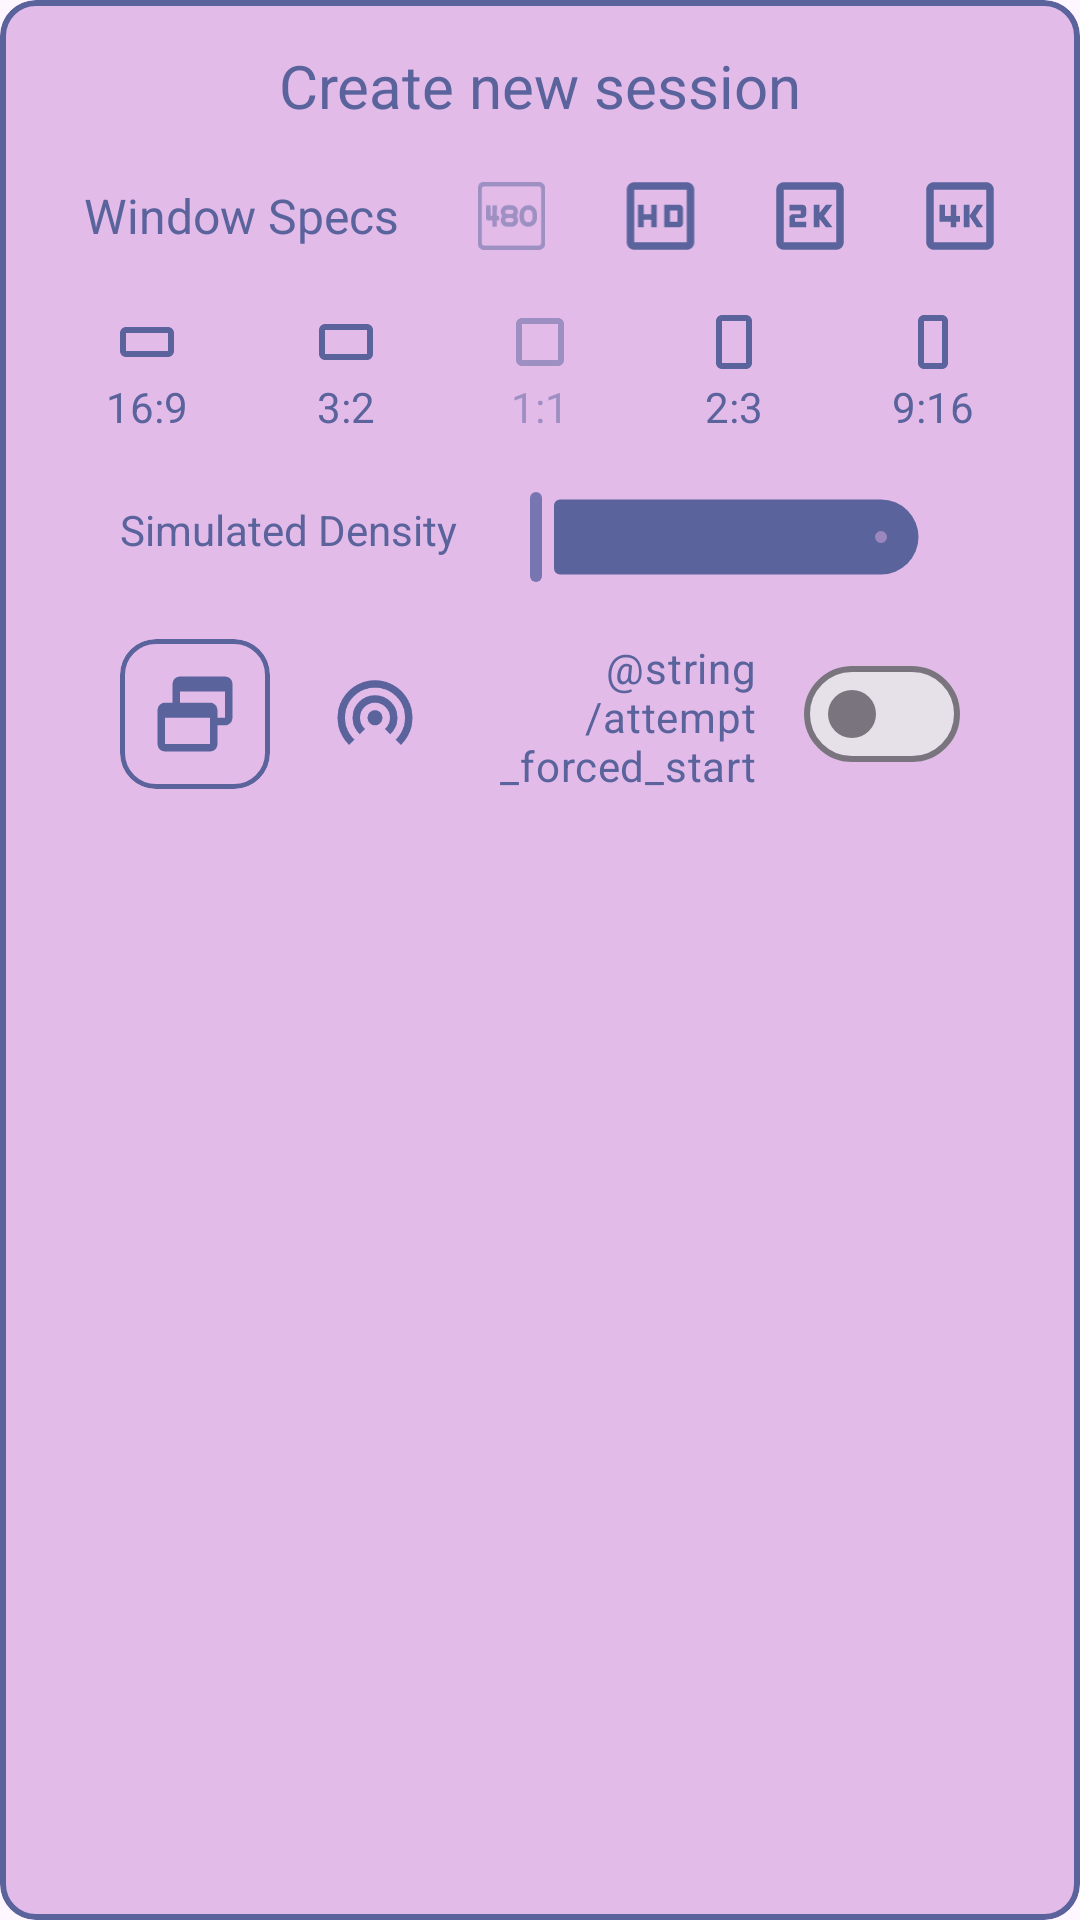

Android layout source for this screen:
<!-- AndroidManifest.xml: application theme Theme.Extendroid -->
<!-- res/layout/dialog_new_session.xml -->
<?xml version="1.0" encoding="utf-8"?>
<com.google.android.material.card.MaterialCardView
    xmlns:android="http://schemas.android.com/apk/res/android"
    xmlns:app="http://schemas.android.com/apk/res-auto"
    android:layout_width="match_parent"
    android:layout_height="wrap_content"
    app:cardBackgroundColor="?attr/colorPrimary"
    app:strokeColor="?attr/colorOnSecondary"
    app:strokeWidth="2dp">

    <LinearLayout
        android:layout_width="match_parent"
        android:layout_height="wrap_content"
        android:layout_margin="15dp"
        android:orientation="vertical">

        <TextView
            android:layout_width="match_parent"
            android:layout_height="wrap_content"
            android:text="Create new session"
            android:gravity="center"
            android:textSize="20sp" />


        <LinearLayout
            android:layout_marginVertical="15dp"
            android:layout_width="match_parent"
            android:layout_height="wrap_content">
            <TextView
                android:text="Window Specs"
                android:gravity="center"
                android:textSize="16sp"
                android:layout_weight="1"
                android:layout_width="wrap_content"
                android:layout_height="match_parent"/>
            <ImageView
                android:id="@+id/q_480"
                android:src="@drawable/outline_480"
                android:layout_weight="1"
                android:scaleX="0.75"
                android:scaleY="0.75"
                android:alpha="0.5"
                android:layout_width="wrap_content"
                android:layout_height="30dp"
                app:tint="?attr/colorOnSecondary" />
            <ImageView
                android:id="@+id/q_hd"
                android:src="@drawable/outline_hd_24"
                android:layout_weight="1"
                android:layout_width="wrap_content"
                android:layout_height="30dp"
                app:tint="?attr/colorOnSecondary" />
            <ImageView
                android:id="@+id/q_2k"
                android:src="@drawable/outline_2k_24"
                android:layout_weight="1"
                android:layout_width="wrap_content"
                android:layout_height="30dp"
                app:tint="?attr/colorOnSecondary" />
            <ImageView
                android:id="@+id/q_4k"
                android:src="@drawable/outline_4k_24"
                android:layout_weight="1"
                android:layout_width="wrap_content"
                android:layout_height="30dp"
                app:tint="?attr/colorOnSecondary" />
        </LinearLayout>
        <LinearLayout
            android:layout_width="match_parent"
            android:layout_height="wrap_content"
            android:layout_marginBottom="10dp"
            android:orientation="horizontal">

            <LinearLayout
                android:id="@+id/a_16_9"
                android:layout_width="wrap_content"
                android:layout_height="wrap_content"
                android:layout_weight="1"
                android:gravity="center"
                android:orientation="vertical">

                <ImageView
                    android:layout_width="wrap_content"
                    android:layout_height="wrap_content"
                    android:src="@drawable/baseline_crop_16_9_24"
                    app:tint="?attr/colorOnSecondary" />

                <TextView
                    android:layout_width="wrap_content"
                    android:layout_height="wrap_content"
                    android:layout_weight="1"
                    android:gravity="center"
                    android:text="16:9" />
            </LinearLayout>

            <LinearLayout
                android:id="@+id/a_3_2"
                android:layout_width="wrap_content"
                android:layout_height="wrap_content"
                android:layout_weight="1"
                android:gravity="center"
                android:orientation="vertical">

                <ImageView
                    android:layout_width="wrap_content"
                    android:layout_height="wrap_content"
                    android:src="@drawable/baseline_crop_3_2_24"
                    app:tint="?attr/colorOnSecondary" />

                <TextView
                    android:layout_width="wrap_content"
                    android:layout_height="wrap_content"
                    android:layout_weight="1"
                    android:gravity="center"
                    android:text="3:2" />
            </LinearLayout>

            <LinearLayout
                android:id="@+id/a_1_1"
                android:layout_width="wrap_content"
                android:layout_height="wrap_content"
                android:layout_weight="1"
                android:gravity="center"
                android:alpha="0.5"
                android:orientation="vertical">

                <ImageView
                    android:layout_width="wrap_content"
                    android:layout_height="wrap_content"
                    android:src="@drawable/baseline_crop_square_24"
                    app:tint="?attr/colorOnSecondary" />

                <TextView
                    android:layout_width="wrap_content"
                    android:layout_height="wrap_content"
                    android:layout_weight="1"
                    android:gravity="center"
                    android:text="1:1" />
            </LinearLayout>

            <LinearLayout
                android:id="@+id/a_2_3"
                android:layout_width="wrap_content"
                android:layout_height="wrap_content"
                android:layout_weight="1"
                android:gravity="center"
                android:orientation="vertical">

                <ImageView
                    android:layout_width="wrap_content"
                    android:layout_height="wrap_content"
                    android:rotation="90"
                    android:src="@drawable/baseline_crop_3_2_24"
                    app:tint="?attr/colorOnSecondary" />

                <TextView
                    android:layout_width="wrap_content"
                    android:layout_height="wrap_content"
                    android:layout_weight="1"
                    android:gravity="center"
                    android:text="2:3" />
            </LinearLayout>

            <LinearLayout
                android:id="@+id/a_9_16"
                android:layout_width="wrap_content"
                android:layout_height="wrap_content"
                android:layout_weight="1"
                android:gravity="center"
                android:orientation="vertical">

                <ImageView
                    android:layout_width="wrap_content"
                    android:layout_height="wrap_content"
                    android:rotation="90"
                    android:src="@drawable/baseline_crop_16_9_24"
                    app:tint="?attr/colorOnSecondary" />

                <TextView
                    android:layout_width="wrap_content"
                    android:layout_height="wrap_content"
                    android:layout_weight="1"
                    android:gravity="center"
                    android:text="9:16" />
            </LinearLayout>
        </LinearLayout>
        <LinearLayout
            android:layout_marginHorizontal="25dp"
            android:layout_marginBottom="5dp"
            android:layout_width="match_parent"
            android:layout_height="wrap_content">
            <TextView
                android:text="Simulated Density"
                android:gravity="center"
                android:layout_marginBottom="5dp"
                android:layout_width="wrap_content"
                android:layout_height="match_parent"/>
            <com.google.android.material.slider.Slider
                android:id="@+id/densityPicker"
                app:trackHeight="25dp"
                app:thumbHeight="30dp"
                app:trackColorInactive="?attr/colorOnSecondary"
                app:trackColorActive="?attr/colorSecondary"
                app:thumbColor="?attr/colorOnPrimary"
                android:layout_width="wrap_content"
                android:layout_height="wrap_content"/>
        </LinearLayout>
        <LinearLayout
            android:orientation="horizontal"
            android:layout_marginHorizontal="25dp"
            android:layout_marginVertical="5dp"
            android:layout_width="match_parent"
            android:layout_height="wrap_content">
            <com.google.android.material.card.MaterialCardView
                android:id="@+id/popup"
                app:strokeColor="?attr/colorOnSecondary"
                app:strokeWidth="5px"
                android:layout_width="wrap_content"
                app:cardBackgroundColor="?attr/colorPrimary"
                android:layout_height="match_parent">

                <ImageView
                    android:layout_width="50dp"
                    android:layout_height="50dp"
                    android:scaleX="0.6"
                    android:scaleY="0.6"
                    android:src="@drawable/rounded_select_window_24"
                    app:tint="?attr/colorOnSecondary" />
            </com.google.android.material.card.MaterialCardView>
            <com.google.android.material.card.MaterialCardView
                android:id="@+id/wireless"
                app:strokeColor="?attr/colorOnSecondary"
                app:strokeWidth="0dp"
                android:layout_width="wrap_content"
                android:layout_marginHorizontal="10dp"
                app:cardBackgroundColor="?attr/colorPrimary"
                android:layout_height="match_parent">

                <ImageView
                    android:layout_width="50dp"
                    android:layout_height="50dp"
                    android:scaleX="0.6"
                    android:scaleY="0.6"
                    android:src="@drawable/outline_wifi_tethering_24"
                    app:tint="?attr/colorOnSecondary" />
            </com.google.android.material.card.MaterialCardView>
            <com.google.android.material.materialswitch.MaterialSwitch
                android:id="@+id/startHelper"
                android:text="@string/attempt_forced_start"
                android:textColor="?attr/colorOnSecondary"
                android:layout_width="0dp"
                android:gravity="end|center_vertical"
                android:layout_weight="1"
                android:layout_height="50dp"/>
        </LinearLayout>
        <androidx.recyclerview.widget.RecyclerView
            android:id="@+id/apps"
            app:layoutManager="androidx.recyclerview.widget.LinearLayoutManager"
            android:layout_marginTop="15dp"
            android:layout_width="match_parent"
            android:layout_height="wrap_content"/>
    </LinearLayout>

</com.google.android.material.card.MaterialCardView>
<!-- resources referenced by this layout -->
<resources>
  <!-- drawable baseline_crop_16_9_24 (drawable) -->
  <vector xmlns:android="http://schemas.android.com/apk/res/android" android:height="24dp" android:tint="#000000" android:viewportHeight="24" android:viewportWidth="24" android:width="24dp">
        
      <path android:fillColor="@android:color/white" android:pathData="M19,7H5C3.9,7 3,7.9 3,9v6c0,1.1 0.9,2 2,2h14c1.1,0 2,-0.9 2,-2V9C21,7.9 20.1,7 19,7zM19,15H5V9h14V15z"/>
      
  </vector>
  <!-- drawable baseline_crop_3_2_24 (drawable) -->
  <vector xmlns:android="http://schemas.android.com/apk/res/android" android:height="24dp" android:tint="#000000" android:viewportHeight="24" android:viewportWidth="24" android:width="24dp">
        
      <path android:fillColor="@android:color/white" android:pathData="M19,6H5C3.9,6 3,6.9 3,8v8c0,1.1 0.9,2 2,2h14c1.1,0 2,-0.9 2,-2V8C21,6.9 20.1,6 19,6zM19,16H5V8h14V16z"/>
      
  </vector>
  <!-- drawable baseline_crop_square_24 (drawable) -->
  <vector xmlns:android="http://schemas.android.com/apk/res/android" android:height="24dp" android:tint="#000000" android:viewportHeight="24" android:viewportWidth="24" android:width="24dp">
        
      <path android:fillColor="@android:color/white" android:pathData="M18,4L6,4c-1.1,0 -2,0.9 -2,2v12c0,1.1 0.9,2 2,2h12c1.1,0 2,-0.9 2,-2L20,6c0,-1.1 -0.9,-2 -2,-2zM18,18L6,18L6,6h12v12z"/>
      
  </vector>
  <!-- drawable outline_4k_24 (drawable) -->
  <vector xmlns:android="http://schemas.android.com/apk/res/android" android:height="24dp" android:tint="#000000" android:viewportHeight="24" android:viewportWidth="24" android:width="24dp">
        
      <path android:fillColor="@android:color/white" android:pathData="M19,3L5,3c-1.1,0 -2,0.9 -2,2v14c0,1.1 0.89,2 2,2h14c1.1,0 2,-0.9 2,-2L21,5c0,-1.1 -0.89,-2 -2,-2zM19,19L5,19L5,5h14v14zM9.5,15L11,15v-1.49h1L12,12h-1L11,9L9.5,9v3L8,12L8,9L6.5,9v4.5h3zM18.2,15l-2,-3 2,-3h-1.7l-2,3 2,3zM14.5,12L14.5,9L13,9v6h1.5z"/>
      
  </vector>
  <!-- drawable outline_hd_24 (drawable) -->
  <vector xmlns:android="http://schemas.android.com/apk/res/android" android:height="24dp" android:tint="#000000" android:viewportHeight="24" android:viewportWidth="24" android:width="24dp">
        
      <path android:fillColor="@android:color/white" android:pathData="M19,3L5,3c-1.11,0 -2,0.9 -2,2v14c0,1.1 0.89,2 2,2h14c1.1,0 2,-0.9 2,-2L21,5c0,-1.1 -0.9,-2 -2,-2zM19,19L5,19L5,5h14v14zM7.5,13h2v2L11,15L11,9L9.5,9v2.5h-2L7.5,9L6,9v6h1.5zM18,14v-4c0,-0.55 -0.45,-1 -1,-1h-4v6h4c0.55,0 1,-0.45 1,-1zM16.5,13.5h-2v-3h2v3z"/>
      
  </vector>
  <style name="Theme.Extendroid" parent="Base.Theme.Extendroid" />
  <style name="Base.Theme.Extendroid" parent="Theme.Material3.DayNight.NoActionBar">
          <item name="colorOnSurface">@color/white</item>
          <item name="colorOnBackground">@color/theme0</item>
          <item name="android:statusBarColor">@color/theme0</item>
          <item name="colorPrimary">@color/theme1</item>
          <item name="colorSecondary">@color/theme2</item>
          <item name="colorOnPrimary">@color/theme3</item>
          <item name="colorOnSecondary">@color/theme4</item>
          <item name="colorOnSecondaryContainer">@color/theme5</item>
  
          <item name="android:textColor">@color/theme4</item>
          <item name="android:popupBackground">@color/theme2</item>
      </style>
  <color name="white">#FFFFFFFF</color>
  <color name="theme0">#F3E5F5</color>
  <color name="theme1">#E2BBE9</color>
  <color name="theme2">#9B86BD</color>
  <color name="theme3">#7776B3</color>
  <color name="theme4">#5A639C</color>
  <color name="theme5">#3E4A89</color>
</resources>
